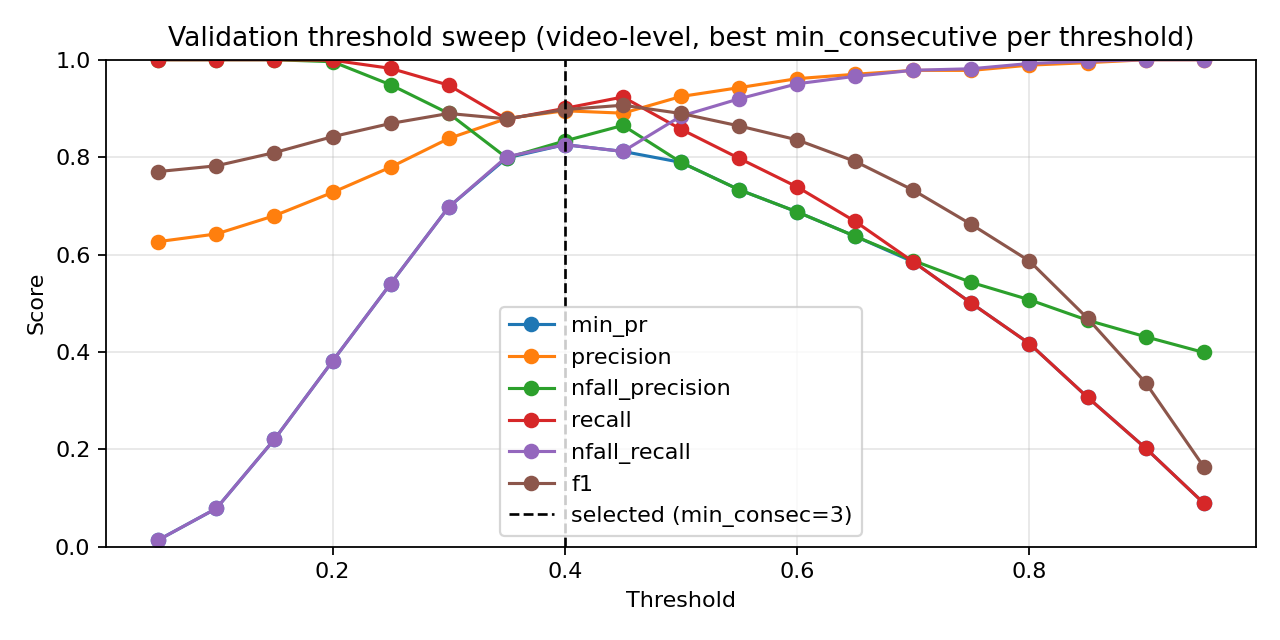

Data behind this chart, as committed beside it:
threshold, min_consecutive, eval_level, precision, nfall_precision, recall, nfall_recall, min_pr, f1, accuracy
0.05, 1, video, 0.6243, 1.0, 1.0, 0.00463, 0.00463, 0.7687, 0.625
0.05, 3, video, 0.6258, 1.0, 1.0, 0.0108, 0.0108, 0.7698, 0.6273
0.05, 5, video, 0.6265, 1.0, 1.0, 0.01389, 0.01389, 0.7704, 0.6285
0.1, 1, video, 0.6343, 1.0, 1.0, 0.0463, 0.0463, 0.7762, 0.6407
0.1, 3, video, 0.6377, 1.0, 1.0, 0.06019, 0.06019, 0.7788, 0.6459
0.1, 5, video, 0.6423, 1.0, 1.0, 0.0787, 0.0787, 0.7822, 0.6529
0.15, 1, video, 0.6585, 1.0, 1.0, 0.142, 0.142, 0.7941, 0.6767
0.15, 3, video, 0.6687, 1.0, 1.0, 0.1806, 0.1806, 0.8015, 0.6913
0.15, 5, video, 0.6798, 1.0, 1.0, 0.2207, 0.2207, 0.8094, 0.7064
0.2, 1, video, 0.6966, 1.0, 1.0, 0.2793, 0.2793, 0.8211, 0.7285
0.2, 3, video, 0.7112, 0.9953, 0.9991, 0.3287, 0.3287, 0.8309, 0.7465
0.2, 5, video, 0.7276, 0.996, 0.9991, 0.3812, 0.3812, 0.842, 0.7663
0.25, 1, video, 0.7378, 0.9889, 0.9972, 0.4136, 0.4136, 0.8481, 0.7773
0.25, 3, video, 0.7618, 0.9783, 0.9935, 0.4861, 0.4861, 0.8623, 0.8023
0.25, 5, video, 0.7794, 0.9485, 0.9823, 0.5401, 0.5401, 0.8692, 0.8157
0.3, 1, video, 0.781, 0.9643, 0.9879, 0.5417, 0.5417, 0.8723, 0.8198
0.3, 3, video, 0.8157, 0.947, 0.9785, 0.6343, 0.6343, 0.8897, 0.8488
0.3, 5, video, 0.8383, 0.8898, 0.9478, 0.6975, 0.6975, 0.8897, 0.8535
0.35, 1, video, 0.8168, 0.9451, 0.9776, 0.6373, 0.6373, 0.89, 0.8494
0.35, 3, video, 0.8571, 0.892, 0.9459, 0.7392, 0.7392, 0.8993, 0.868
0.35, 5, video, 0.8794, 0.7985, 0.8778, 0.8009, 0.7985, 0.8786, 0.8488
0.4, 1, video, 0.8567, 0.9259, 0.9646, 0.733, 0.733, 0.9074, 0.8773
0.4, 3, video, 0.8952, 0.8333, 0.9002, 0.8256, 0.8256, 0.8977, 0.8721
0.4, 5, video, 0.9203, 0.7257, 0.7976, 0.8858, 0.7257, 0.8546, 0.8308
0.45, 1, video, 0.8903, 0.8651, 0.9235, 0.8117, 0.8117, 0.9066, 0.8814
0.45, 3, video, 0.9258, 0.768, 0.8377, 0.8889, 0.768, 0.8795, 0.857
0.45, 5, video, 0.9433, 0.663, 0.7146, 0.929, 0.663, 0.8132, 0.7953
0.5, 1, video, 0.9245, 0.7893, 0.8573, 0.8843, 0.7893, 0.8896, 0.8674
0.5, 3, video, 0.9488, 0.7015, 0.7603, 0.9321, 0.7015, 0.8441, 0.825
0.5, 5, video, 0.9624, 0.6051, 0.6213, 0.9599, 0.6051, 0.7551, 0.7488
0.55, 1, video, 0.9427, 0.7331, 0.7976, 0.9198, 0.7331, 0.8641, 0.8436
0.55, 3, video, 0.9629, 0.6425, 0.6782, 0.9568, 0.6425, 0.7958, 0.7831
0.55, 5, video, 0.9657, 0.5659, 0.5513, 0.9676, 0.5513, 0.7019, 0.7081
0.6, 1, video, 0.9612, 0.6875, 0.7388, 0.9506, 0.6875, 0.8354, 0.8186
0.6, 3, video, 0.9711, 0.6109, 0.6269, 0.9691, 0.6109, 0.7619, 0.7558
0.6, 5, video, 0.9725, 0.5392, 0.4953, 0.9769, 0.4953, 0.6564, 0.6767
0.65, 1, video, 0.9702, 0.6375, 0.6679, 0.966, 0.6375, 0.7912, 0.7802
0.65, 3, video, 0.9736, 0.5678, 0.5513, 0.9753, 0.5513, 0.704, 0.711
0.65, 5, video, 0.9765, 0.5088, 0.4263, 0.983, 0.4263, 0.5935, 0.636
0.7, 1, video, 0.9782, 0.5876, 0.5849, 0.9784, 0.5849, 0.732, 0.7331
0.7, 3, video, 0.9792, 0.5348, 0.4832, 0.983, 0.4832, 0.6471, 0.6715
0.7, 5, video, 0.9831, 0.4904, 0.3787, 0.9892, 0.3787, 0.5468, 0.6087
0.75, 1, video, 0.9781, 0.5427, 0.5, 0.9815, 0.5, 0.6617, 0.6814
0.75, 3, video, 0.9839, 0.4984, 0.3983, 0.9892, 0.3983, 0.5671, 0.6209
0.75, 5, video, 0.9942, 0.4705, 0.3218, 0.9969, 0.3218, 0.4863, 0.5762
0.8, 1, video, 0.9889, 0.5071, 0.417, 0.9923, 0.417, 0.5866, 0.6337
0.8, 3, video, 0.9887, 0.4711, 0.3256, 0.9938, 0.3256, 0.4898, 0.5773
0.8, 5, video, 0.9964, 0.4493, 0.2603, 0.9985, 0.2603, 0.4127, 0.5384
0.85, 1, video, 0.994, 0.4651, 0.3069, 0.9969, 0.3069, 0.469, 0.5669
0.85, 3, video, 0.996, 0.4395, 0.2304, 0.9985, 0.2304, 0.3742, 0.5198
0.85, 5, video, 1.0, 0.4258, 0.1847, 1.0, 0.1847, 0.3118, 0.4919
0.9, 1, video, 1.0, 0.4311, 0.2024, 1.0, 0.2024, 0.3367, 0.5029
0.9, 3, video, 1.0, 0.4202, 0.166, 1.0, 0.166, 0.2848, 0.4802
0.9, 5, video, 1.0, 0.4101, 0.1306, 1.0, 0.1306, 0.231, 0.4581
0.95, 1, video, 1.0, 0.399, 0.08955, 1.0, 0.08955, 0.1644, 0.4326
0.95, 3, video, 1.0, 0.3939, 0.06996, 1.0, 0.06996, 0.1308, 0.4203
0.95, 5, video, 1.0, 0.3901, 0.05504, 1.0, 0.05504, 0.1043, 0.411
